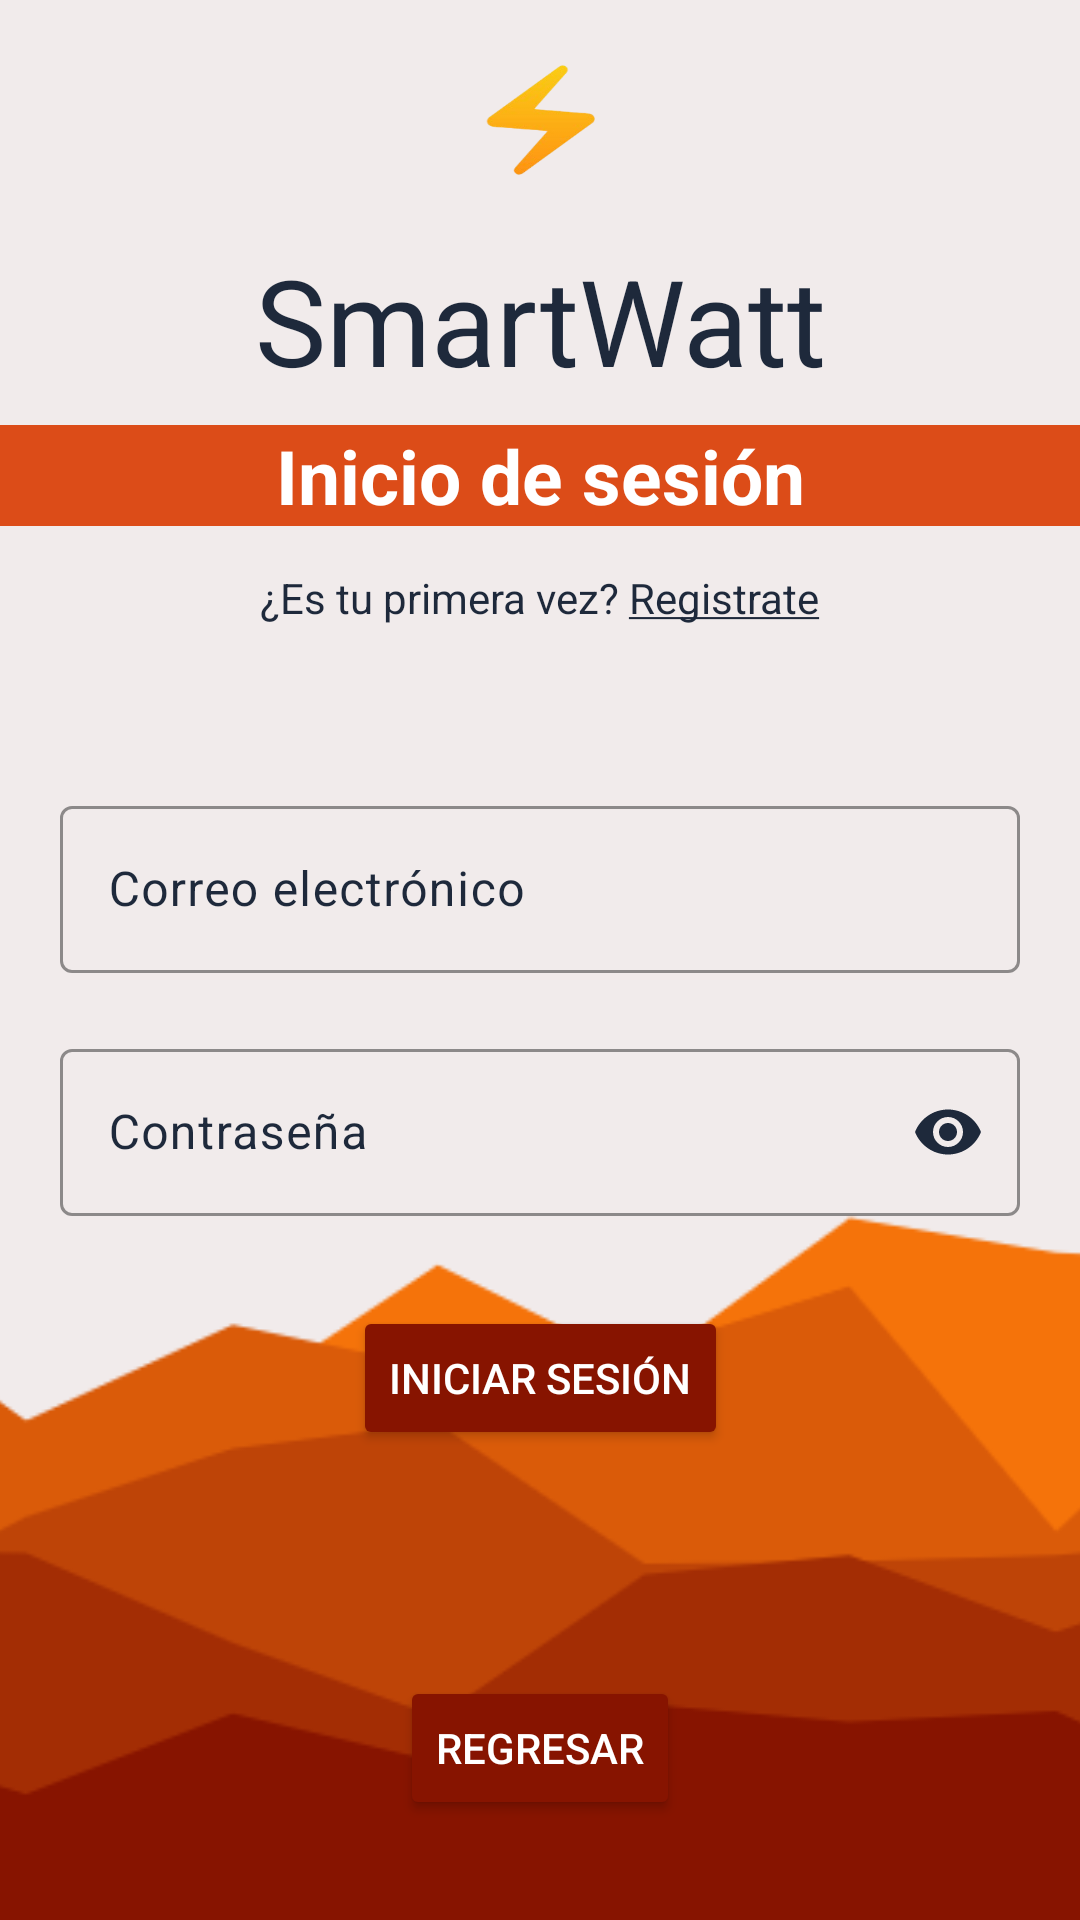

Here is an Android app screen rendered from its layout file. Give the layout XML and the strings, colors and styles it references.
<!-- AndroidManifest.xml: application theme Theme.SmartWattApp -->
<!-- res/layout/login.xml -->
<?xml version="1.0" encoding="utf-8"?>
<FrameLayout xmlns:android="http://schemas.android.com/apk/res/android"
    android:id="@+id/main"
    android:layout_width="match_parent"
    android:layout_height="match_parent"
    xmlns:app="http://schemas.android.com/apk/res-auto"
    xmlns:tools="http://schemas.android.com/tools"
    tools:context=".LogInActivity"
    >

    <ImageView
        android:layout_width="match_parent"
        android:layout_height="match_parent"
        android:src="@drawable/fondo1"
        android:contentDescription="@string/inicio_desc_background"
        android:scaleType="centerCrop"
        />
    <ScrollView
        android:layout_width="match_parent"
        android:layout_height="match_parent">
        <LinearLayout
            android:layout_width="match_parent"
            android:layout_height="wrap_content"
            android:orientation="vertical"
            >

            <androidx.constraintlayout.widget.ConstraintLayout
                android:layout_width="match_parent"
                android:layout_height="match_parent"
                >

                <ImageView
                    android:id="@+id/icon_electric"
                    android:layout_width="match_parent"
                    android:layout_height="80dp"
                    android:layout_weight="1"
                    android:padding="20dp"
                    android:src="@drawable/ic_logo_smartwatt"
                    android:contentDescription="@string/title_smartwatt"
                    app:layout_constraintBottom_toTopOf="@id/title_app"
                    app:layout_constraintEnd_toEndOf="parent"
                    app:layout_constraintStart_toStartOf="parent"
                    app:layout_constraintTop_toTopOf="parent"
                    />

                <TextView
                    android:id="@+id/title_app"
                    android:layout_width="wrap_content"
                    android:layout_height="wrap_content"
                    android:layout_weight="1"
                    android:gravity="center"
                    android:text="@string/title_smartwatt"
                    android:textSize="40sp"
                    android:textColor="@color/gray_text"
                    app:layout_constraintBottom_toBottomOf="parent"
                    app:layout_constraintEnd_toEndOf="parent"
                    app:layout_constraintStart_toStartOf="parent"
                    app:layout_constraintTop_toTopOf="parent" />

                <TextView
                    android:id="@+id/login_title"
                    android:layout_width="match_parent"
                    android:layout_height="wrap_content"
                    android:layout_marginBottom="30dp"
                    android:layout_weight="1"
                    android:background="@color/login_title"
                    android:gravity="center"
                    android:text="@string/login_title_text"
                    android:textColor="@color/white"
                    android:textSize="25sp"
                    android:textStyle="bold"
                    app:layout_constraintBottom_toBottomOf="parent"
                    app:layout_constraintEnd_toEndOf="parent"
                    app:layout_constraintStart_toStartOf="parent"
                    app:layout_constraintTop_toBottomOf="@id/title_app" />

                <TextView
                    android:layout_width="wrap_content"
                    android:layout_height="wrap_content"
                    android:layout_marginTop="10dp"
                    android:text="@string/redirect_text_sign"
                    android:textColor="@color/gray_text"
                    app:layout_constraintEnd_toEndOf="parent"
                    app:layout_constraintStart_toStartOf="parent"
                    app:layout_constraintBottom_toBottomOf="parent"
                    app:layout_constraintTop_toBottomOf="@id/login_title" />

            </androidx.constraintlayout.widget.ConstraintLayout>

            <androidx.constraintlayout.widget.ConstraintLayout
                android:layout_width="match_parent"
                android:layout_height="match_parent"
                android:padding="20dp"
                android:layout_marginTop="30dp"
                >
                <com.google.android.material.textfield.TextInputLayout
                    android:id="@+id/email"
                    android:layout_width="match_parent"
                    android:layout_height="0dp"
                    android:hint="@string/email_hint"
                    android:textColorHint="@color/gray_text"
                    app:layout_constraintStart_toStartOf="parent"
                    app:layout_constraintEnd_toEndOf="parent"
                    app:layout_constraintTop_toTopOf="parent"
                    app:boxStrokeColor="@color/gray_text"
                    app:hintTextColor="@color/gray_text"
                    app:endIconTint="@color/gray_text"
                    app:cursorColor="@color/gray_text"
                    >

                    <com.google.android.material.textfield.TextInputEditText
                        android:id="@+id/emailinpt"
                        android:layout_width="match_parent"
                        android:layout_height="wrap_content"
                        android:textColorHint="@color/gray_text"
                        android:textColor="@color/gray_text"
                        />

                </com.google.android.material.textfield.TextInputLayout>


                <com.google.android.material.textfield.TextInputLayout
                    android:id="@+id/password"
                    android:layout_width="match_parent"
                    android:layout_height="0dp"
                    android:layout_marginTop="20dp"
                    app:endIconMode="password_toggle"
                    android:hint="@string/password_hint"
                    android:textColorHint="@color/gray_text"
                    app:layout_constraintStart_toStartOf="parent"
                    app:layout_constraintEnd_toEndOf="parent"
                    app:layout_constraintTop_toBottomOf="@id/email"
                    app:boxStrokeColor="@color/gray_text"
                    app:hintTextColor="@color/gray_text"
                    app:endIconTint="@color/gray_text"
                    app:cursorColor="@color/gray_text"
                    >

                    <com.google.android.material.textfield.TextInputEditText
                        android:id="@+id/passwordinpt"
                        android:layout_width="match_parent"
                        android:layout_height="wrap_content"
                        android:inputType="textPassword"
                        android:textColorHint="@color/gray_text"
                        android:textColor="@color/gray_text"
                        />

                </com.google.android.material.textfield.TextInputLayout>
                <Button
                    android:id="@+id/loginbtn"
                    android:layout_width="wrap_content"
                    android:layout_height="wrap_content"
                    android:layout_gravity="center"
                    android:text="@string/login_button_text"
                    android:textColor="@color/white"
                    android:layout_marginVertical="30dp"
                    android:backgroundTint="@color/buttons_login_sign_color"
                    android:layout_marginTop="10dp"
                    app:layout_constraintStart_toStartOf="parent"
                    app:layout_constraintEnd_toEndOf="parent"
                    app:layout_constraintTop_toBottomOf="@id/password"
                    />
                <TextView
                    android:id="@+id/loginResult"
                    android:layout_width="wrap_content"
                    android:layout_height="wrap_content"
                    app:layout_constraintStart_toStartOf="parent"
                    app:layout_constraintEnd_toEndOf="parent"
                    app:layout_constraintTop_toBottomOf="@+id/loginbtn"
                    app:layout_constraintBottom_toBottomOf="parent"
                    android:layout_marginBottom="5dp"
                    android:textColor="@color/white"
                    android:layout_marginTop="30dp"
                    android:textSize="15sp"
                    />

            </androidx.constraintlayout.widget.ConstraintLayout>
            <Button
                android:layout_width="wrap_content"
                android:layout_height="wrap_content"
                android:text="@string/btn_back"
                android:layout_gravity="center"
                android:id="@+id/returnbtn"
                android:textColor="@color/white"
                android:backgroundTint="@color/buttons_login_sign_color"
                />
        </LinearLayout>
    </ScrollView>
</FrameLayout>
<!-- resources referenced by this layout -->
<resources>
  <color name="buttons_login_sign_color">#871400</color>
  <color name="gray_text">#1E293B</color>
  <color name="login_title">#DC4C18</color>
  <color name="white">#FFFFFF</color>
  <!-- drawable fondo1: png bitmap (drawable, 16655 bytes) -->
  <!-- drawable ic_logo_smartwatt (drawable) -->
  <layer-list xmlns:android="http://schemas.android.com/apk/res/android">
      <item
          android:drawable="@drawable/logo_smartwatt"
          android:width="50dp"
          android:height="50dp"/>
  </layer-list>
  <string name="btn_back">Regresar</string>
  <string name="email_hint">Correo electrónico</string>
  <string name="inicio_desc_background">fondo de inicio de sesión</string>
  <string name="login_button_text">Iniciar sesión</string>
  <string name="login_title_text">Inicio de sesión</string>
  <string name="password_hint">Contraseña</string>
  <string name="redirect_text_sign">¿Es tu primera vez? <u>Registrate</u></string>
  <string name="title_smartwatt">SmartWatt</string>
  <style name="Theme.SmartWattApp" parent="Base.Theme.SmartWattApp" />
  <!-- drawable logo_smartwatt: png bitmap (drawable, 14256 bytes) -->
  <style name="Base.Theme.SmartWattApp" parent="Theme.Material3.DayNight.NoActionBar">
          
          
  
      </style>
</resources>
